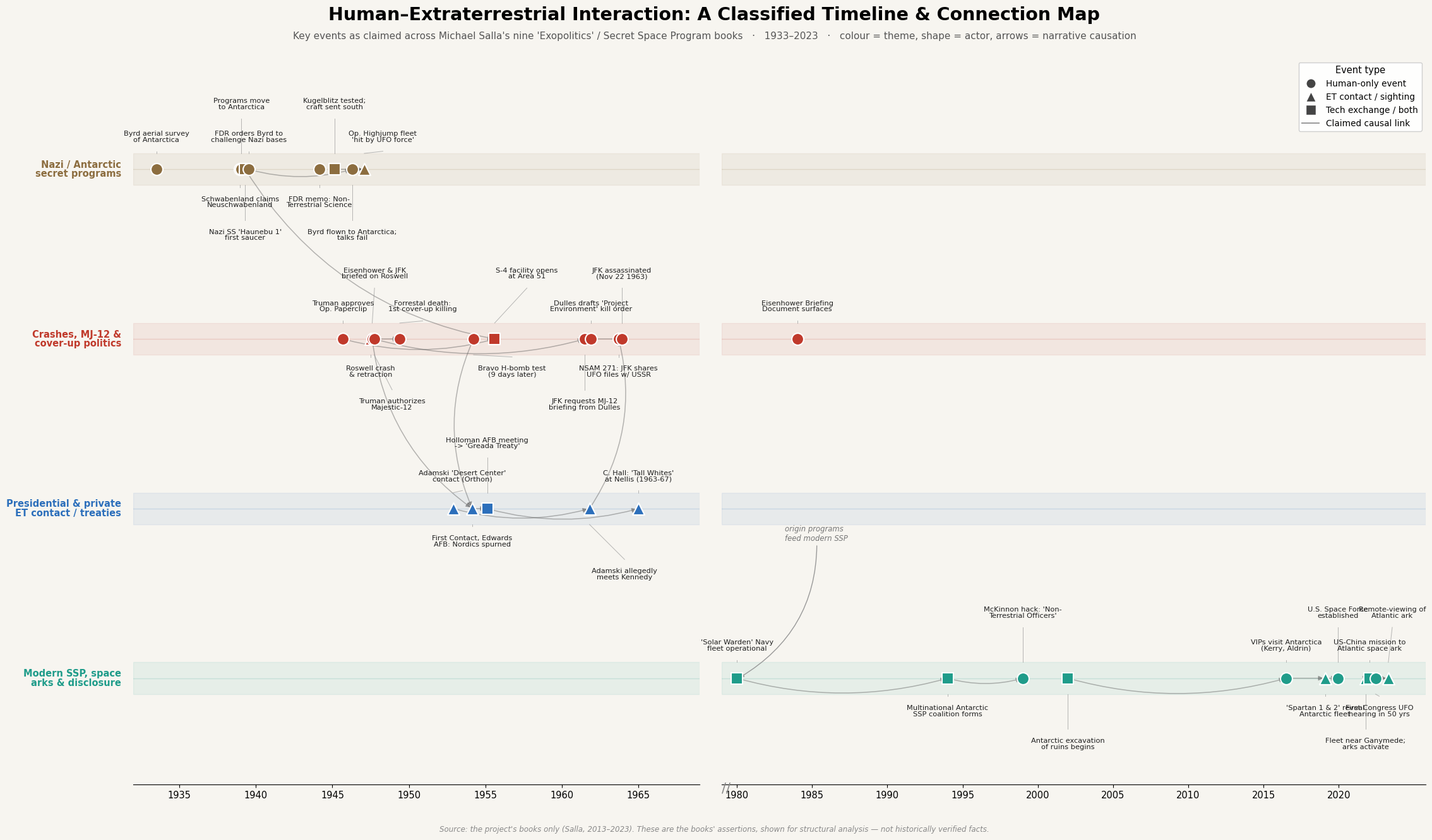

Here is the Python script that generated this plot: (Note: this script raises an exception after producing the figure.)
#!/usr/bin/env python3
"""Timeline & connection map of human/ET interaction events as claimed across
Michael Salla's nine project books (exopolitics literature) -- structural
analysis of the books' assertions, not verified fact."""
import matplotlib.pyplot as plt
from matplotlib.patches import FancyArrowPatch
from matplotlib.lines import Line2D

# CATEGORIES: id -> (lane_y, color, label)
CATS = {
    "nazi":   (11.6, "#8c6d3f", "Nazi / Antarctic\nsecret programs"),
    "mj12":   (8.4, "#c0392b", "Crashes, MJ-12 &\ncover-up politics"),
    "contact":(5.2, "#2c6fbb", "Presidential & private\nET contact / treaties"),
    "modern": (2.0, "#1f9c8a", "Modern SSP, space\narks & disclosure"),
}
# EVENTS: id -> (decimal_year, label, category, actor)  actor H/E/B
E = {
 "byrd33":(1933.5,"Byrd aerial survey\nof Antarctica","nazi","H"),
 "schwab":(1938.96,"Schwabenland claims\nNeuschwabenland","nazi","H"),
 "relocate":(1939.05,"Programs move\nto Antarctica","nazi","H"),
 "haunebu":(1939.3,"Nazi SS 'Haunebu 1'\nfirst saucer","nazi","B"),
 "fdr_byrd":(1939.52,"FDR orders Byrd to\nchallenge Nazi bases","nazi","H"),
 "fdr_memo":(1944.14,"FDR memo: Non-\nTerrestrial Science","nazi","H"),
 "kugel":(1945.15,"Kugelblitz tested;\ncraft sent south","nazi","B"),
 "byrdneg":(1946.3,"Byrd flown to Antarctica;\ntalks fail","nazi","H"),
 "highjump":(1947.08,"Op. Highjump fleet\n'hit by UFO force'","nazi","E"),
 "paperclip":(1945.7,"Truman approves\nOp. Paperclip","mj12","H"),
 "roswell":(1947.5,"Roswell crash\n& retraction","mj12","E"),
 "ike_brief":(1947.6,"Eisenhower & JFK\nbriefed on Roswell","mj12","H"),
 "mj12":(1947.73,"Truman authorizes\nMajestic-12","mj12","H"),
 "forrestal":(1949.4,"Forrestal death:\n1st cover-up killing","mj12","H"),
 "adamski":(1952.9,"Adamski 'Desert Center'\ncontact (Orthon)","contact","E"),
 "edwards":(1954.14,"First Contact, Edwards\nAFB: Nordics spurned","contact","E"),
 "bravo":(1954.22,"Bravo H-bomb test\n(9 days later)","mj12","H"),
 "holloman":(1955.11,"Holloman AFB meeting\n-> 'Greada Treaty'","contact","B"),
 "s4":(1955.6,"S-4 facility opens\nat Area 51","mj12","B"),
 "jfk_req":(1961.49,"JFK requests MJ-12\nbriefing from Dulles","mj12","H"),
 "adam_jfk":(1961.8,"Adamski allegedly\nmeets Kennedy","contact","E"),
 "directive":(1961.9,"Dulles drafts 'Project\nEnvironment' kill order","mj12","H"),
 "halltw":(1965.0,"C. Hall: 'Tall Whites'\nat Nellis (1963-67)","contact","E"),
 "nsam271":(1963.7,"NSAM 271: JFK shares\nUFO files w/ USSR","mj12","H"),
 "jfk_kill":(1963.9,"JFK assassinated\n(Nov 22 1963)","mj12","H"),
 "solar":(1980.0,"'Solar Warden' Navy\nfleet operational","modern","B"),
 "ebd":(1984.0,"Eisenhower Briefing\nDocument surfaces","mj12","H"),
 "coalition":(1994.0,"Multinational Antarctic\nSSP coalition forms","modern","B"),
 "mckinnon":(1999.0,"McKinnon hack: 'Non-\nTerrestrial Officers'","modern","H"),
 "excavate":(2002.0,"Antarctic excavation\nof ruins begins","modern","B"),
 "vips":(2016.5,"VIPs visit Antarctica\n(Kerry, Aldrin)","modern","H"),
 "spartan":(2019.1,"'Spartan 1 & 2' reveal\nAntarctic fleet","modern","E"),
 "spaceforce":(2019.96,"U.S. Space Force\nestablished","modern","H"),
 "ganymede":(2021.78,"Fleet near Ganymede;\narks activate","modern","E"),
 "ark":(2022.05,"US-China mission to\nAtlantic space ark","modern","B"),
 "congress":(2022.45,"First Congress UFO\nhearing in 50 yrs","modern","H"),
 "rv":(2023.3,"Remote-viewing of\nAtlantic ark","modern","E"),
}
LINKS = [
 ("schwab","relocate"),("relocate","haunebu"),("schwab","fdr_byrd"),
 ("fdr_byrd","byrdneg"),("byrdneg","highjump"),("kugel","highjump"),
 ("highjump","solar"),("haunebu","s4"),("paperclip","s4"),
 ("roswell","ike_brief"),("ike_brief","mj12"),("mj12","forrestal"),
 ("mj12","jfk_req"),("jfk_req","directive"),("directive","jfk_kill"),
 ("nsam271","jfk_kill"),("mj12","ebd"),
 ("edwards","holloman"),("holloman","halltw"),("bravo","edwards"),
 ("adamski","adam_jfk"),("adam_jfk","nsam271"),("ike_brief","edwards"),
 ("coalition","mckinnon"),("excavate","vips"),("vips","spartan"),
 ("spartan","spaceforce"),("ganymede","ark"),("ark","rv"),
 ("ark","congress"),("solar","coalition"),
]
MARK = {"H":"o","E":"^","B":"s"}

plt.rcParams["font.family"]="DejaVu Sans"
fig,(axL,axR)=plt.subplots(1,2,figsize=(23,13.7),sharey=True,
    gridspec_kw={"width_ratios":[37,46],"wspace":0.035})
fig.patch.set_facecolor("#f7f5f0")
LO_MAX,HI_MIN=1969,1979
axL.set_xlim(1932,LO_MAX); axR.set_xlim(HI_MIN,2025.8)
for ax in (axL,axR):
    ax.set_ylim(0.0,13.7); ax.set_facecolor("#f7f5f0")
    for s in ["top","right","left"]: ax.spines[s].set_visible(False)
    ax.tick_params(left=False); ax.set_yticks([])

for k,(y,c,lab) in CATS.items():
    for ax in (axL,axR):
        ax.axhspan(y-0.30,y+0.30,color=c,alpha=0.08,zorder=0)
        ax.axhline(y,color=c,alpha=0.16,lw=1,zorder=0)
    axL.text(1931.2,y,lab,ha="right",va="center",fontsize=10.5,
             fontweight="bold",color=c,linespacing=0.95)

panel=lambda eid: axL if E[eid][0]<=LO_MAX else axR

# connection arrows (behind)
for a,b in LINKS:
    if panel(a) is not panel(b): continue
    ax=panel(a); ya,yb=CATS[E[a][2]][0],CATS[E[b][2]][0]
    xa,xb=E[a][0],E[b][0]
    rad=0.22 if ya!=yb else (0.0 if abs(xb-xa)<3 else 0.14)
    ax.add_patch(FancyArrowPatch((xa,ya),(xb,yb),
        connectionstyle=f"arc3,rad={rad}",arrowstyle="-|>",
        mutation_scale=11,lw=1.1,color="#555",alpha=0.42,zorder=1))

# events + de-conflicted labels with leader lines
TIERS=[(+0.50,1),(-0.50,-1),(+1.12,1),(-1.12,-1)]   # offset, sign
GAP={axL:2.6, axR:3.6}
placed={}  # (ax,tier_idx)->last_label_x
order={}   # (ax,cat)->counter
for eid,(yr,lab,cat,actor) in sorted(E.items(),key=lambda kv:kv[1][0]):
    ax=panel(eid); y,c,_=CATS[cat]
    ax.scatter(yr,y,s=185,marker=MARK[actor],color=c,
               edgecolor="white",linewidth=1.5,zorder=5)
    i=order.get((ax,cat),0); order[(ax,cat)]=i+1
    off,sign=TIERS[i%4]
    lx=yr; key=(ax,i%4)
    if key in placed and lx-placed[key]<GAP[ax]:
        lx=placed[key]+GAP[ax]
    placed[key]=lx
    ax.plot([yr,lx],[y+sign*0.30, y+off-sign*0.16],
            color="#999",lw=0.7,alpha=0.7,zorder=3)
    ax.annotate(lab,(lx,y+off),ha="center",
                va="bottom" if sign>0 else "top",
                fontsize=8.2,color="#1f1f1f",zorder=6,linespacing=0.95)

axL.set_xticks(range(1935,1970,5)); axR.set_xticks(range(1980,2025,5))
for ax in (axL,axR): ax.tick_params(axis="x",labelsize=10.5)

# broken-axis marks
fig.text(0.508,0.066,"//",ha="center",fontsize=15,color="#888")
axR.annotate("origin programs\nfeed modern SSP",xy=(1980.1,2.0),
    xytext=(1983.2,4.6),fontsize=8.4,style="italic",color="#777",
    arrowprops=dict(arrowstyle="-|>",color="#999",lw=1,
                    connectionstyle="arc3,rad=-0.3"))

handles=[Line2D([],[],marker="o",color="w",markerfacecolor="#444",markersize=11,label="Human-only event"),
         Line2D([],[],marker="^",color="w",markerfacecolor="#444",markersize=12,label="ET contact / sighting"),
         Line2D([],[],marker="s",color="w",markerfacecolor="#444",markersize=11,label="Tech exchange / both"),
         Line2D([],[],color="#555",lw=1.4,alpha=0.6,label="Claimed causal link")]
lg=axR.legend(handles=handles,loc="upper right",fontsize=9.8,frameon=True,
              framealpha=0.92,title="Event type",title_fontsize=10.5)
lg.get_frame().set_edgecolor("#ccc")

fig.suptitle("Human–Extraterrestrial Interaction: A Classified Timeline & Connection Map",
             fontsize=20.5,fontweight="bold",y=0.975)
fig.text(0.5,0.937,"Key events as claimed across Michael Salla's nine 'Exopolitics' / "
         "Secret Space Program books   ·   1933–2023   ·   colour = theme, shape = actor, arrows = narrative causation",
         ha="center",fontsize=11,color="#555")
fig.text(0.5,0.02,"Source: the project's books only (Salla, 2013–2023). These are the books' "
         "assertions, shown for structural analysis — not historically verified facts.",
         ha="center",fontsize=8.6,style="italic",color="#8a8a8a")
plt.subplots_adjust(left=0.10,right=0.99,top=0.915,bottom=0.075)
plt.savefig("/mnt/user-data/outputs/et_human_timeline.png",dpi=170,facecolor=fig.get_facecolor())
print("saved. events:",len(E),"links:",len(LINKS))
